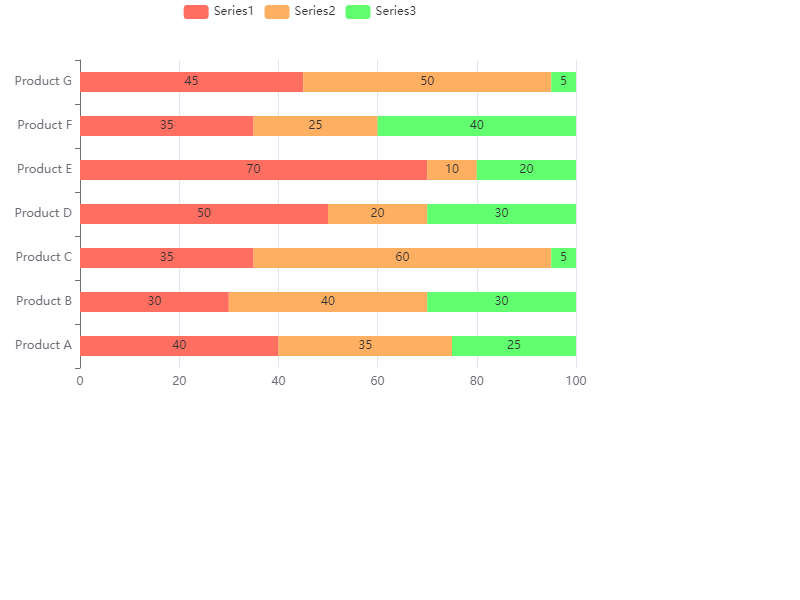

Data behind this chart, as committed beside it:
Category, Series1, Series2, Series3
Product A, 40, 35, 25
Product B, 30, 40, 30
Product C, 35, 60, 5
Product D, 50, 20, 30
Product E, 70, 10, 20
Product F, 35, 25, 40
Product G, 45, 50, 5
